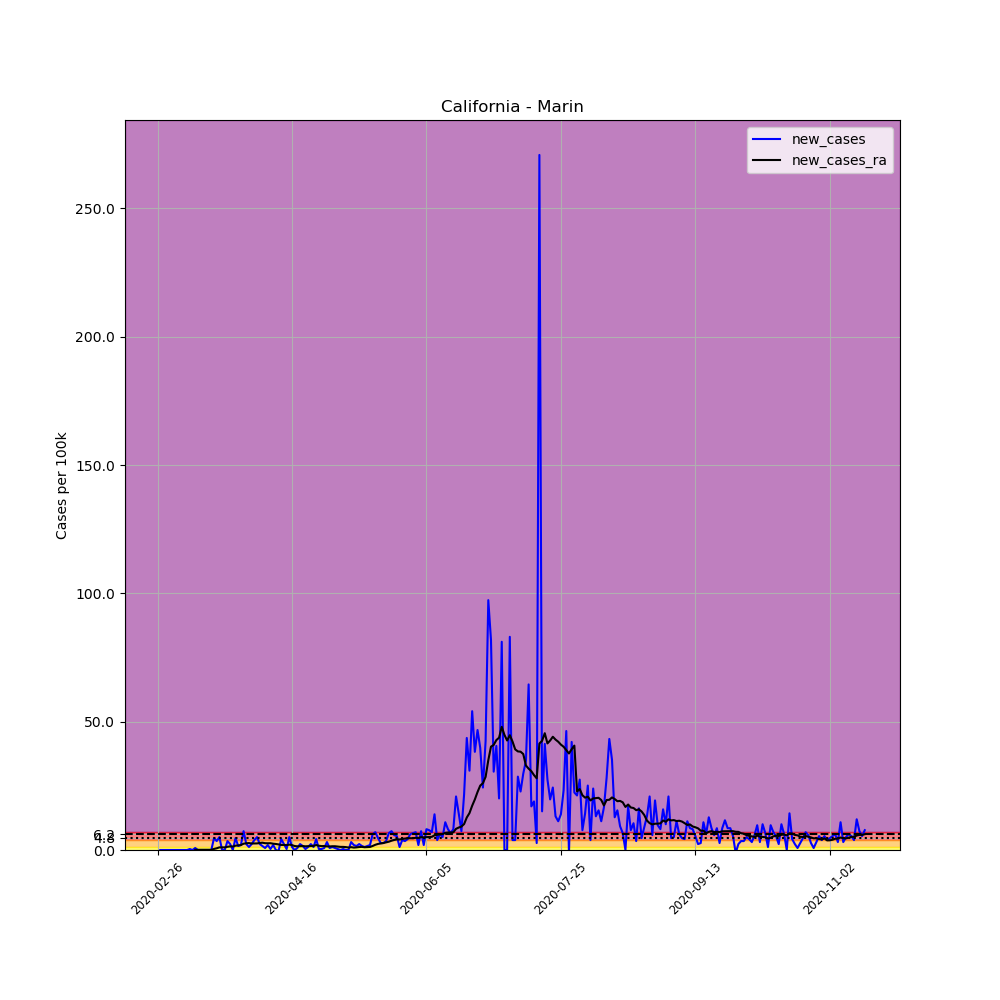

Data behind this chart, as committed beside it:
, date, county, state, fips, cases, deaths, COUNTY, STNAME, CTYNAME, POPESTIMATE2019, per_100k, new_cases, new_cases_ra
4802, 2020-02-26, Marin, California, 6041, 1, 0, 41, California, Marin, 258826, 0.3864, , 
4803, 2020-02-27, Marin, California, 6041, 1, 0, 41, California, Marin, 258826, 0.3864, 0.0, 
4804, 2020-02-28, Marin, California, 6041, 1, 0, 41, California, Marin, 258826, 0.3864, 0.0, 
4805, 2020-02-29, Marin, California, 6041, 1, 0, 41, California, Marin, 258826, 0.3864, 0.0, 
4806, 2020-03-01, Marin, California, 6041, 1, 0, 41, California, Marin, 258826, 0.3864, 0.0, 
4807, 2020-03-02, Marin, California, 6041, 1, 0, 41, California, Marin, 258826, 0.3864, 0.0, 
4808, 2020-03-03, Marin, California, 6041, 1, 0, 41, California, Marin, 258826, 0.3864, 0.0, 
4809, 2020-03-04, Marin, California, 6041, 1, 0, 41, California, Marin, 258826, 0.3864, 0.0, 
4810, 2020-03-05, Marin, California, 6041, 1, 0, 41, California, Marin, 258826, 0.3864, 0.0, 
4811, 2020-03-06, Marin, California, 6041, 1, 0, 41, California, Marin, 258826, 0.3864, 0.0, 
4812, 2020-03-07, Marin, California, 6041, 1, 0, 41, California, Marin, 258826, 0.3864, 0.0, 
4813, 2020-03-08, Marin, California, 6041, 1, 0, 41, California, Marin, 258826, 0.3864, 0.0, 
4814, 2020-03-09, Marin, California, 6041, 2, 0, 41, California, Marin, 258826, 0.7727, 0.3864, 
4815, 2020-03-10, Marin, California, 6041, 2, 0, 41, California, Marin, 258826, 0.7727, 0.0, 
4816, 2020-03-11, Marin, California, 6041, 4, 0, 41, California, Marin, 258826, 1.545, 0.7727, 0.08279
4817, 2020-03-12, Marin, California, 6041, 4, 0, 41, California, Marin, 258826, 1.545, 0.0, 0.08279
4818, 2020-03-13, Marin, California, 6041, 4, 0, 41, California, Marin, 258826, 1.545, 0.0, 0.08279
4819, 2020-03-14, Marin, California, 6041, 4, 0, 41, California, Marin, 258826, 1.545, 0.0, 0.08279
4820, 2020-03-15, Marin, California, 6041, 4, 0, 41, California, Marin, 258826, 1.545, 0.0, 0.08279
4821, 2020-03-16, Marin, California, 6041, 4, 0, 41, California, Marin, 258826, 1.545, 0.0, 0.08279
4822, 2020-03-17, Marin, California, 6041, 4, 0, 41, California, Marin, 258826, 1.545, 0.0, 0.08279
4823, 2020-03-18, Marin, California, 6041, 16, 0, 41, California, Marin, 258826, 6.182, 4.636, 0.414
4824, 2020-03-19, Marin, California, 6041, 25, 0, 41, California, Marin, 258826, 9.659, 3.477, 0.6623
4825, 2020-03-20, Marin, California, 6041, 38, 0, 41, California, Marin, 258826, 14.68, 5.023, 1.021
4826, 2020-03-21, Marin, California, 6041, 38, 0, 41, California, Marin, 258826, 14.68, 0.0, 1.021
4827, 2020-03-22, Marin, California, 6041, 38, 0, 41, California, Marin, 258826, 14.68, 0.0, 1.021
4828, 2020-03-23, Marin, California, 6041, 47, 0, 41, California, Marin, 258826, 18.16, 3.477, 1.242
4829, 2020-03-24, Marin, California, 6041, 53, 0, 41, California, Marin, 258826, 20.48, 2.318, 1.407
4830, 2020-03-25, Marin, California, 6041, 53, 0, 41, California, Marin, 258826, 20.48, 0.0, 1.352
4831, 2020-03-26, Marin, California, 6041, 65, 0, 41, California, Marin, 258826, 25.11, 4.636, 1.683
4832, 2020-03-27, Marin, California, 6041, 69, 1, 41, California, Marin, 258826, 26.66, 1.545, 1.794
4833, 2020-03-28, Marin, California, 6041, 74, 1, 41, California, Marin, 258826, 28.59, 1.932, 1.932
4834, 2020-03-29, Marin, California, 6041, 93, 1, 41, California, Marin, 258826, 35.93, 7.341, 2.456
4835, 2020-03-30, Marin, California, 6041, 99, 1, 41, California, Marin, 258826, 38.25, 2.318, 2.622
4836, 2020-03-31, Marin, California, 6041, 102, 4, 41, California, Marin, 258826, 39.41, 1.159, 2.705
4837, 2020-04-01, Marin, California, 6041, 108, 4, 41, California, Marin, 258826, 41.73, 2.318, 2.539
4838, 2020-04-02, Marin, California, 6041, 118, 6, 41, California, Marin, 258826, 45.59, 3.864, 2.567
4839, 2020-04-03, Marin, California, 6041, 131, 6, 41, California, Marin, 258826, 50.61, 5.023, 2.567
4840, 2020-04-04, Marin, California, 6041, 137, 7, 41, California, Marin, 258826, 52.93, 2.318, 2.732
4841, 2020-04-05, Marin, California, 6041, 141, 7, 41, California, Marin, 258826, 54.48, 1.545, 2.843
4842, 2020-04-06, Marin, California, 6041, 143, 9, 41, California, Marin, 258826, 55.25, 0.7727, 2.649
4843, 2020-04-07, Marin, California, 6041, 148, 10, 41, California, Marin, 258826, 57.18, 1.932, 2.622
4844, 2020-04-08, Marin, California, 6041, 149, 10, 41, California, Marin, 258826, 57.57, 0.3864, 2.649
4845, 2020-04-09, Marin, California, 6041, 154, 10, 41, California, Marin, 258826, 59.5, 1.932, 2.456
4846, 2020-04-10, Marin, California, 6041, 154, 10, 41, California, Marin, 258826, 59.5, 0.0, 2.346
4847, 2020-04-11, Marin, California, 6041, 153, 10, 41, California, Marin, 258826, 59.11, -0.3864, 2.18
4848, 2020-04-12, Marin, California, 6041, 164, 10, 41, California, Marin, 258826, 63.36, 4.25, 1.959
4849, 2020-04-13, Marin, California, 6041, 170, 10, 41, California, Marin, 258826, 65.68, 2.318, 1.959
4850, 2020-04-14, Marin, California, 6041, 171, 10, 41, California, Marin, 258826, 66.07, 0.3864, 1.904
4851, 2020-04-15, Marin, California, 6041, 184, 10, 41, California, Marin, 258826, 71.09, 5.023, 2.097
4852, 2020-04-16, Marin, California, 6041, 187, 10, 41, California, Marin, 258826, 72.25, 1.159, 1.904
4853, 2020-04-17, Marin, California, 6041, 187, 10, 41, California, Marin, 258826, 72.25, 0.0, 1.545
4854, 2020-04-18, Marin, California, 6041, 189, 10, 41, California, Marin, 258826, 73.02, 0.7727, 1.435
4855, 2020-04-19, Marin, California, 6041, 195, 10, 41, California, Marin, 258826, 75.34, 2.318, 1.49
4856, 2020-04-20, Marin, California, 6041, 199, 10, 41, California, Marin, 258826, 76.89, 1.545, 1.545
4857, 2020-04-21, Marin, California, 6041, 200, 10, 41, California, Marin, 258826, 77.27, 0.3864, 1.435
4858, 2020-04-22, Marin, California, 6041, 203, 11, 41, California, Marin, 258826, 78.43, 1.159, 1.49
4859, 2020-04-23, Marin, California, 6041, 209, 11, 41, California, Marin, 258826, 80.75, 2.318, 1.518
4860, 2020-04-24, Marin, California, 6041, 212, 12, 41, California, Marin, 258826, 81.91, 1.159, 1.601
4861, 2020-04-25, Marin, California, 6041, 223, 12, 41, California, Marin, 258826, 86.16, 4.25, 1.932
... 204 more rows
